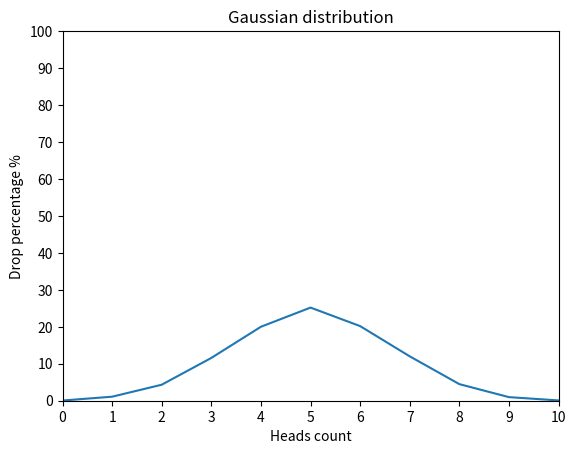

Write the Python code that produced this figure.
import random
import matplotlib.pyplot as plt

CASES_NUMBER = 10000
FLIP_BY_CASE = 10

# 1 - head, 0 - tail
def flip_coin() -> dict:
    report = {}
    results_heads = []
    for i in range(CASES_NUMBER):
        head_counter = 0
        for _ in range(FLIP_BY_CASE):
            flip_result = random.randint(0, 1)
            head_counter += flip_result

        results_heads.append(head_counter)

    for i in range(11):
        report[i] = round(results_heads.count(i) / CASES_NUMBER * 100, 2)

    return report


def draw_gaussian_distribution_graph(report: dict) -> None:
    x = []
    y = []

    for k, v in report.items():
        x.append(k)
        y.append(v)

    plt.plot(x, y)

    plt.title("Gaussian distribution")
    plt.xlabel("Heads count")
    plt.ylabel("Drop percentage %")

    plt.xlim(0, 10)
    plt.ylim(0, 100)

    plt.xticks(range(0, 11, 1))
    plt.yticks(range(0, 101, 10))

    plt.show()


draw_gaussian_distribution_graph(flip_coin())
